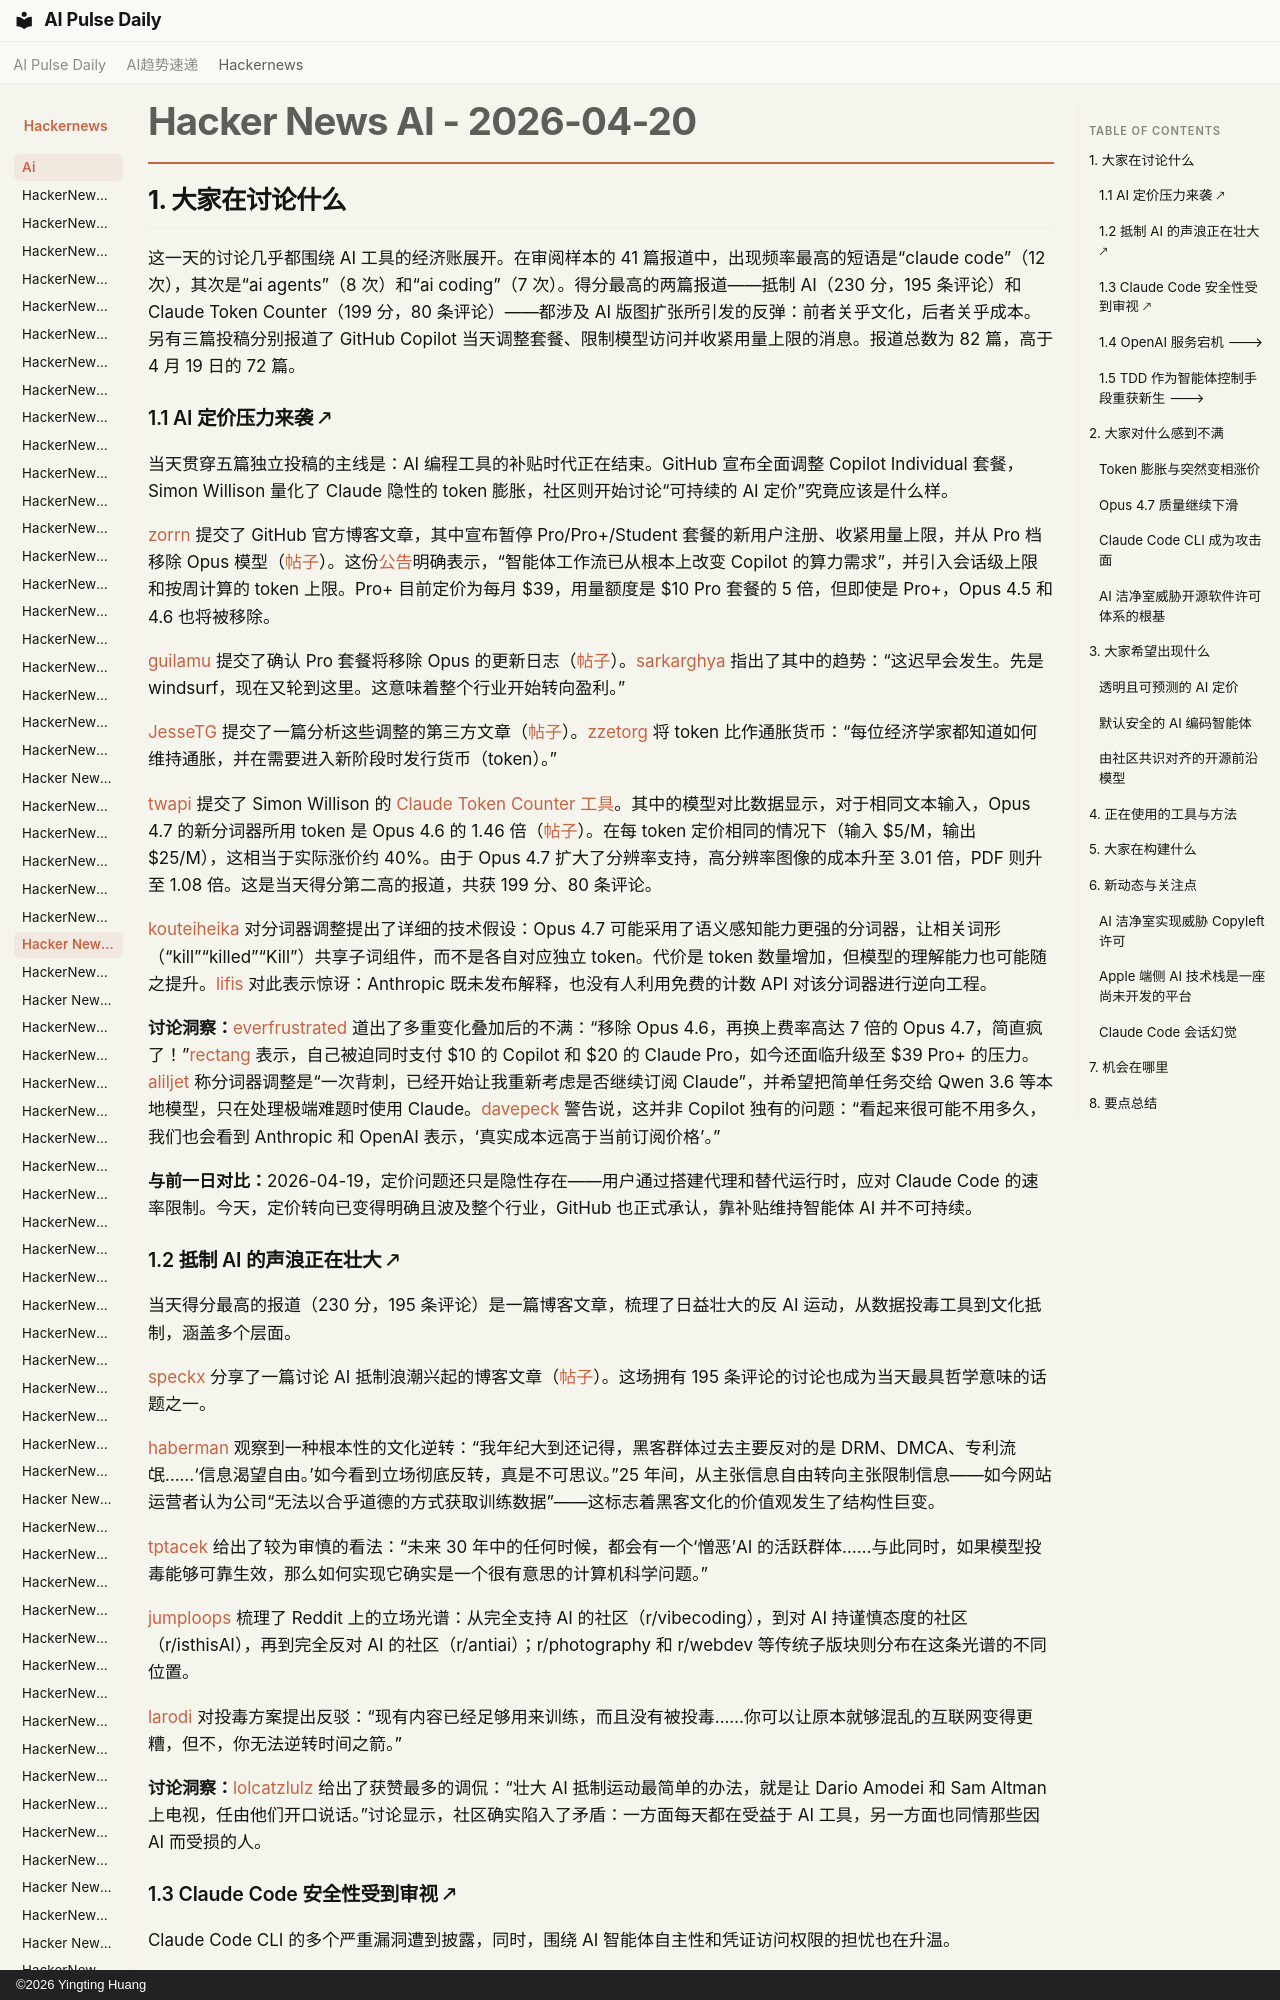

repository: vibewatch/vibewatch.github.io · page: hackernews/ai/2026-04-20.zh/index.html · generator: mkdocs · copyright: ©2026 Yingting Huang

# Hacker News AI - 2026-04-20

## 1. 大家在讨论什么

这一天的讨论几乎都围绕 AI 工具的经济账展开。在审阅样本的 41 篇报道中，出现频率最高的短语是“claude code”（12 次），其次是“ai agents”（8 次）和“ai coding”（7 次）。得分最高的两篇报道——抵制 AI（230 分，195 条评论）和 Claude Token Counter（199 分，80 条评论）——都涉及 AI 版图扩张所引发的反弹：前者关乎文化，后者关乎成本。另有三篇投稿分别报道了 GitHub Copilot 当天调整套餐、限制模型访问并收紧用量上限的消息。报道总数为 82 篇，高于 4 月 19 日的 72 篇。

### 1.1 AI 定价压力来袭 🡕

当天贯穿五篇独立投稿的主线是：AI 编程工具的补贴时代正在结束。GitHub 宣布全面调整 Copilot Individual 套餐，Simon Willison 量化了 Claude 隐性的 token 膨胀，社区则开始讨论“可持续的 AI 定价”究竟应该是什么样。

[zorrn](https://news.ycombinator.com/user?id=zorrn) 提交了 GitHub 官方博客文章，其中宣布暂停 Pro/Pro+/Student 套餐的新用户注册、收紧用量上限，并从 Pro 档移除 Opus 模型（[帖子](https://news.ycombinator.com/item?id=47838508)）。这份[公告](https://github.blog/news-insights/company-news/changes-to-github-copilot-individual-plans/)明确表示，“智能体工作流已从根本上改变 Copilot 的算力需求”，并引入会话级上限和按周计算的 token 上限。Pro+ 目前定价为每月 $39，用量额度是 $10 Pro 套餐的 5 倍，但即使是 Pro+，Opus 4.5 和 4.6 也将被移除。

[guilamu](https://news.ycombinator.com/user?id=guilamu) 提交了确认 Pro 套餐将移除 Opus 的更新日志（[帖子](https://news.ycombinator.com/item?id=47838896)）。[sarkarghya](https://news.ycombinator.com/user?id=sarkarghya) 指出了其中的趋势：“这迟早会发生。先是 windsurf，现在又轮到这里。这意味着整个行业开始转向盈利。”

[JesseTG](https://news.ycombinator.com/user?id=JesseTG) 提交了一篇分析这些调整的第三方文章（[帖子](https://news.ycombinator.com/item?id=47837978)）。[zzetorg](https://news.ycombinator.com/user?id=zzetorg) 将 token 比作通胀货币：“每位经济学家都知道如何维持通胀，并在需要进入新阶段时发行货币（token）。”

[twapi](https://news.ycombinator.com/user?id=twapi) 提交了 Simon Willison 的 [Claude Token Counter 工具](https://simonwillison.net/2026/Apr/20/claude-token-counts/)。其中的模型对比数据显示，对于相同文本输入，Opus 4.7 的新分词器所用 token 是 Opus 4.6 的 1.46 倍（[帖子](https://news.ycombinator.com/item?id=47829178)）。在每 token 定价相同的情况下（输入 $5/M，输出 $25/M），这相当于实际涨价约 40%。由于 Opus 4.7 扩大了分辨率支持，高分辨率图像的成本升至 3.01 倍，PDF 则升至 1.08 倍。这是当天得分第二高的报道，共获 199 分、80 条评论。

[kouteiheika](https://news.ycombinator.com/user?id=kouteiheika) 对分词器调整提出了详细的技术假设：Opus 4.7 可能采用了语义感知能力更强的分词器，让相关词形（“kill”“killed”“Kill”）共享子词组件，而不是各自对应独立 token。代价是 token 数量增加，但模型的理解能力也可能随之提升。[lifis](https://news.ycombinator.com/user?id=lifis) 对此表示惊讶：Anthropic 既未发布解释，也没有人利用免费的计数 API 对该分词器进行逆向工程。

**讨论洞察：**[everfrustrated](https://news.ycombinator.com/user?id=everfrustrated) 道出了多重变化叠加后的不满：“移除 Opus 4.6，再换上费率高达 7 倍的 Opus 4.7，简直疯了！”[rectang](https://news.ycombinator.com/user?id=rectang) 表示，自己被迫同时支付 $10 的 Copilot 和 $20 的 Claude Pro，如今还面临升级至 $39 Pro+ 的压力。[aliljet](https://news.ycombinator.com/user?id=aliljet) 称分词器调整是“一次背刺，已经开始让我重新考虑是否继续订阅 Claude”，并希望把简单任务交给 Qwen 3.6 等本地模型，只在处理极端难题时使用 Claude。[davepeck](https://news.ycombinator.com/user?id=davepeck) 警告说，这并非 Copilot 独有的问题：“看起来很可能不用多久，我们也会看到 Anthropic 和 OpenAI 表示，‘真实成本远高于当前订阅价格’。”

**与前一日对比：**2026-04-19，定价问题还只是隐性存在——用户通过搭建代理和替代运行时，应对 Claude Code 的速率限制。今天，定价转向已变得明确且波及整个行业，GitHub 也正式承认，靠补贴维持智能体 AI 并不可持续。
